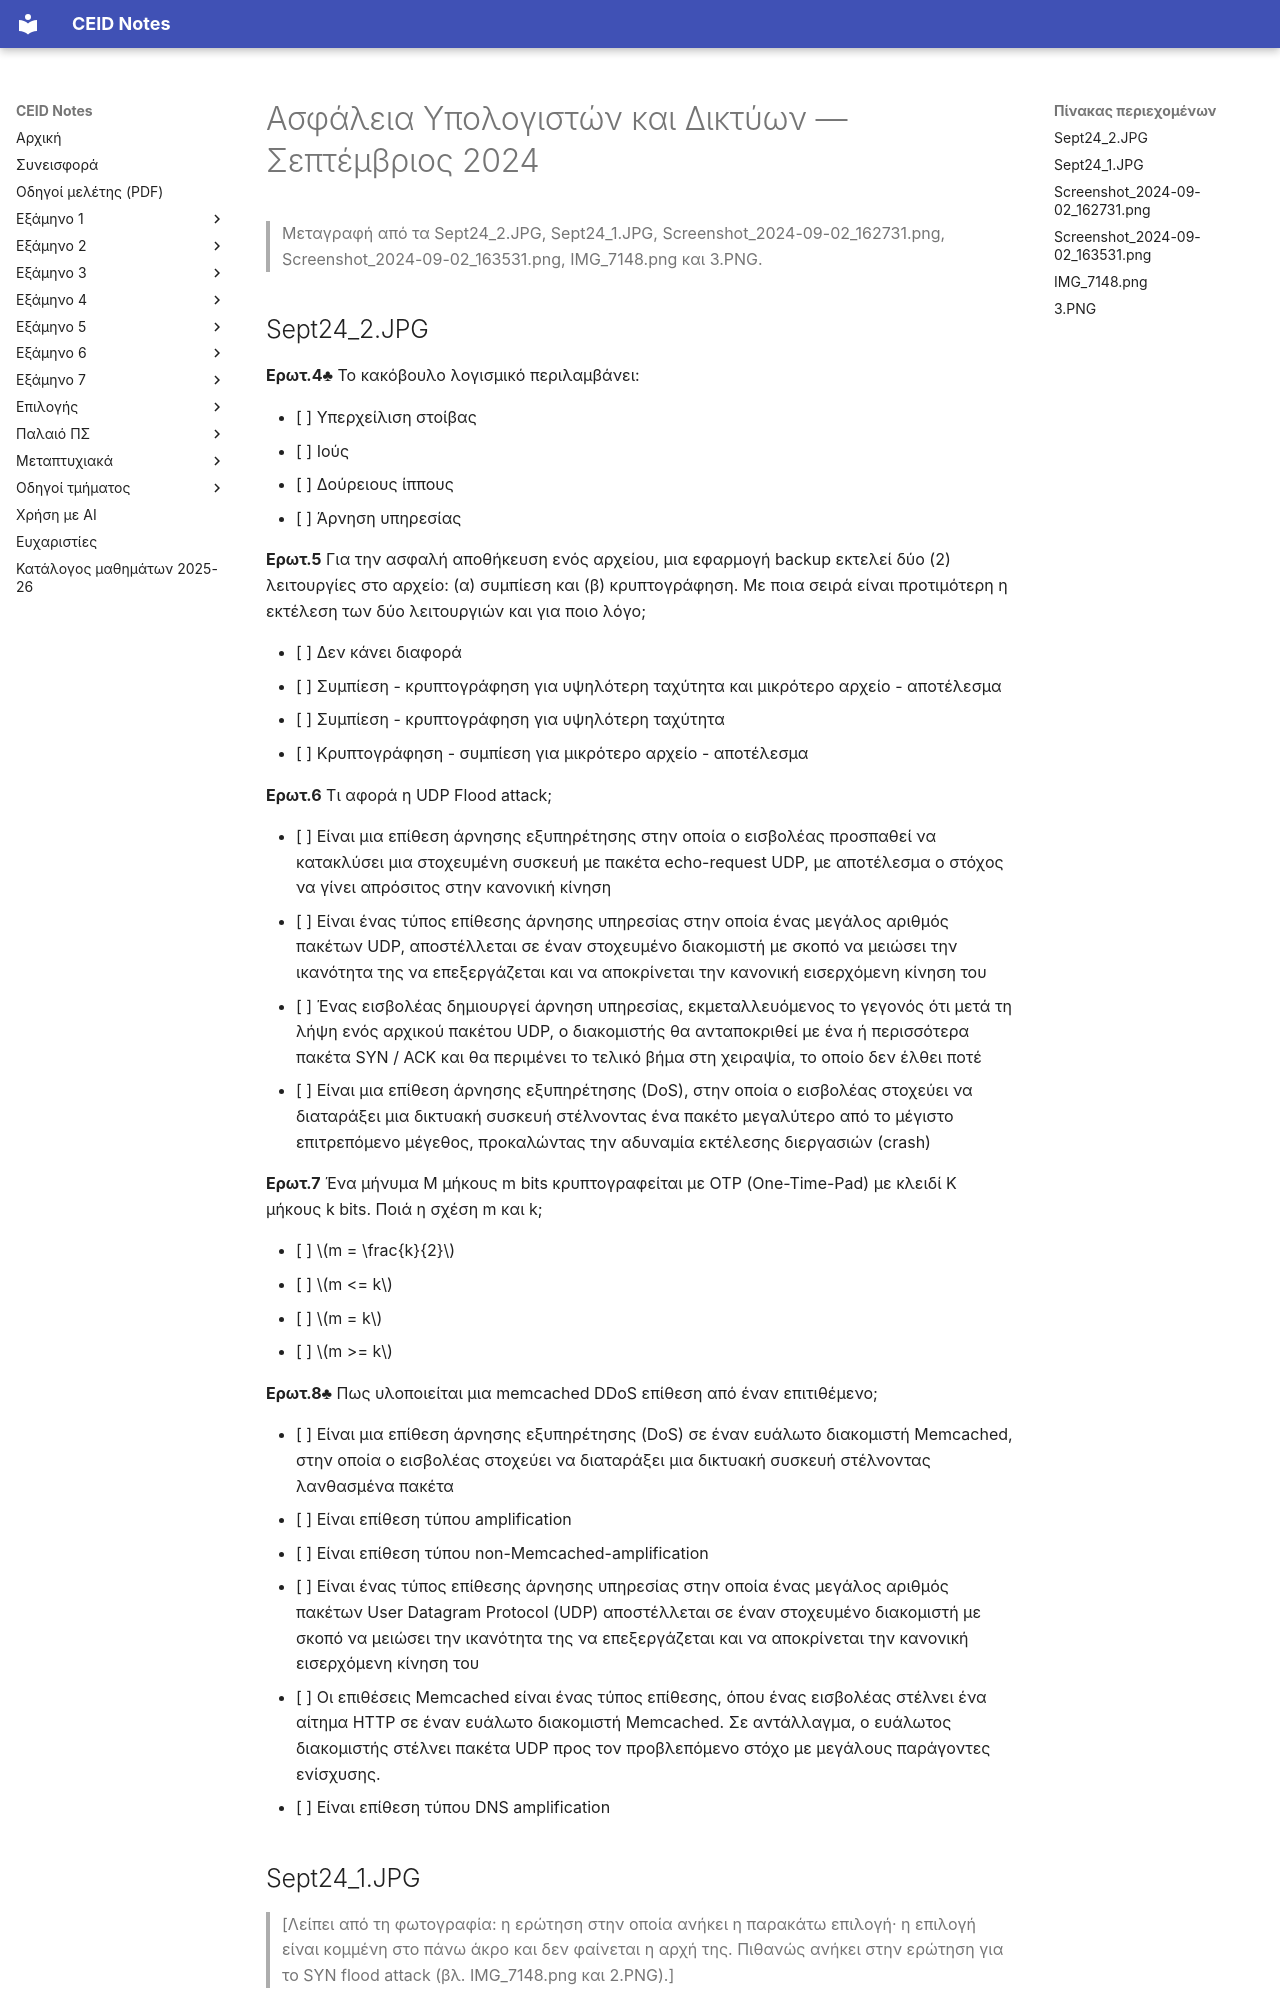

repository: kdngiorgos/ceid-notes · page: Electives (Μαθήματα Επιλογής)/Χειμερινά (Winter-Fall)/Ασφάλεια Υπολογιστών και Δικτύων - CEID_ΝΣΜ02/Previous Exams/2024-09.html · generator: mkdocs

---
course: CEID_NSM02
session: 2024-09
label: Σεπτέμβριος 2024
sources:
- Sept24_2.JPG
- Sept24_1.JPG
- Screenshot_2024-09-02_162731.png
- Screenshot_2024-09-02_163531.png
- IMG_7148.png
- Screenshot_2024-09-02_162932.png
- 2.PNG
- 3.PNG
- asfaleia-sept1.pdf
format: multiple-choice
duration_min: null
notes: "Αρίθμηση «Ερωτ.N» με σύμβολο ♣ για ερωτήσεις με πολλαπλές σωστές απαντήσεις. Το asfaleia-sept1.pdf είναι χειρόγραφο κλειδί-λύση με αρίθμηση άλλου τύπου και δεν μεταγράφεται εδώ. Η σελίδα +399/2/27 (IMG_7148.png) έχει κομμένο κείμενο και η ερώτηση 7 λείπει από τη φωτογραφία· τα κομμένα μέρη συμπληρώθηκαν από το 2.PNG (διπλότυπη φωτογραφία με χειρόγραφες σημειώσεις) και από το Screenshot_2024-09-02_162731.png. Το 3.PNG είναι άλλη σελίδα (+399/3/26) με ερωτήσεις 15 έως 20· οι 15 έως 17 ταυτίζονται με το Screenshot_2024-09-02_163531.png. Η διατύπωση και η σειρά των επιλογών της ερώτησης 18 δεν διαβάζονται με βεβαιότητα. Οι ερωτήσεις 1 έως 3 δεν φαίνονται σε καμία από τις φωτογραφίες. Η μεταγραφή περιέχει δύο παραλλαγές του ίδιου διαγωνίσματος — η σειρά +96/… (Sept24_1.JPG, Sept24_2.JPG, Screenshot_2024-09-02_162731.png, Screenshot_2024-09-02_163531.png) και η σειρά +399/… (IMG_7148.png, 3.PNG, 2.PNG), με διαφορετική αρίθμηση και διατύπωση· δεν έγινε διαχωρισμός σε ξεχωριστές συνεδρίες. Οι ερωτήσεις 8 και 15 των 2.PNG, 3.PNG ταυτίζονται με το 2023-02· η αντιστοίχιση είναι αβέβαιη. Δεύτερη ανεξάρτητη ανάγνωση με AI διαφωνεί σημαντικά με τη μεταγραφή για: 3.PNG· συμβουλευτείτε την πρωτότυπη εικόνα πριν βασιστείτε σε αριθμούς/σύμβολα."
transcription: partial
solutions: community
---
# Ασφάλεια Υπολογιστών και Δικτύων — Σεπτέμβριος 2024

> Μεταγραφή από τα Sept24_2.JPG, Sept24_1.JPG, Screenshot_2024-09-02_162731.png, Screenshot_2024-09-02_163531.png, IMG_7148.png και 3.PNG.
